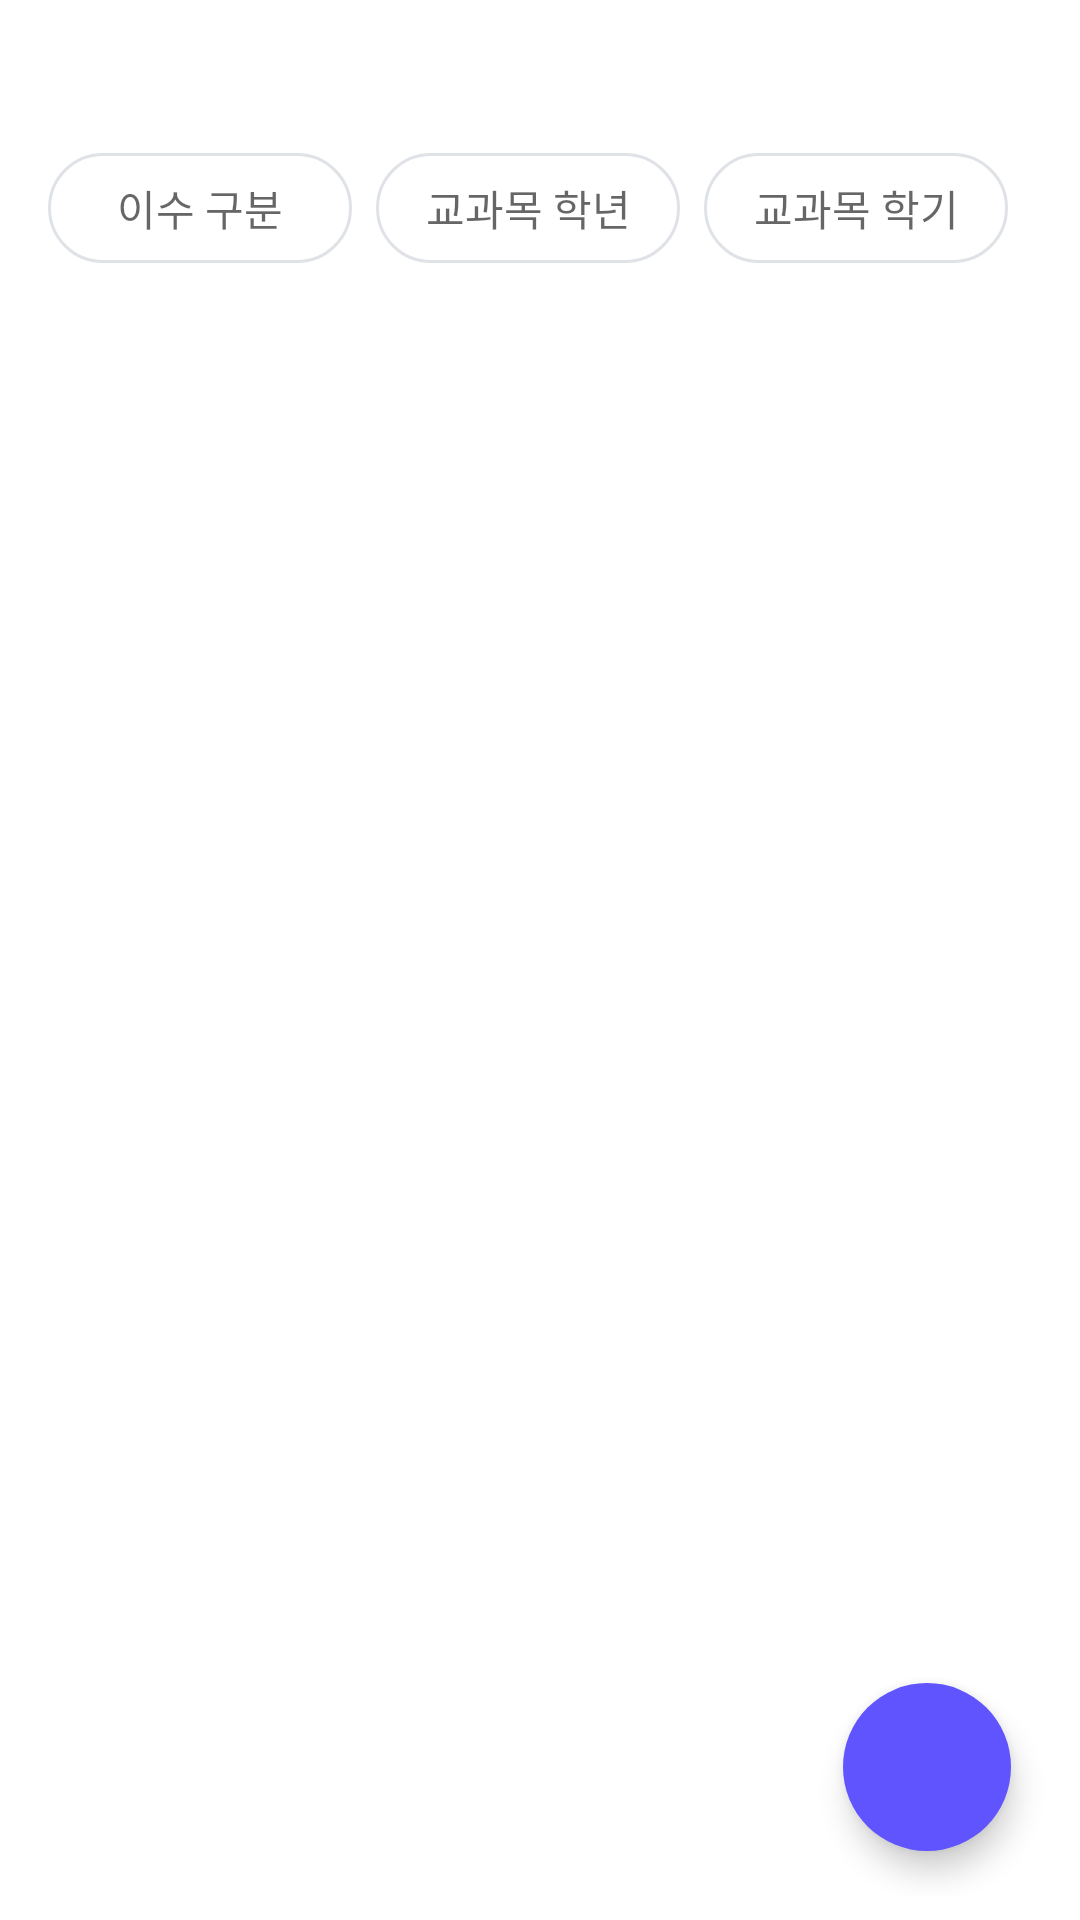

Android layout source for this screen:
<!-- AndroidManifest.xml: application theme Theme.GS_gram -->
<!-- res/layout/fragment_save.xml -->
<?xml version="1.0" encoding="utf-8"?>
<RelativeLayout xmlns:android="http://schemas.android.com/apk/res/android"
    xmlns:app="http://schemas.android.com/apk/res-auto"
    xmlns:tools="http://schemas.android.com/tools"
    android:layout_width="match_parent"
    android:layout_height="match_parent"
    android:orientation="vertical"
    android:padding="8dp">

    <LinearLayout
        android:layout_width="match_parent"
        android:layout_height="match_parent"
        android:orientation="vertical">
        <LinearLayout
            android:id="@+id/majorSelect"
            android:layout_width="wrap_content"
            android:layout_height="wrap_content"
            android:layout_gravity="end"
            android:layout_marginEnd="15dp">
            <TextView
                android:id="@+id/majorText"
                android:layout_width="wrap_content"
                android:layout_height="wrap_content"
                android:layout_gravity="center"
                android:padding="8dp" />
            <ImageView
                android:layout_width="wrap_content"
                android:layout_height="wrap_content"
                android:layout_gravity="center"
                android:src="@drawable/baseline_arrow_drop_down_24"/>
        </LinearLayout>

        <LinearLayout
            android:layout_width="match_parent"
            android:layout_height="wrap_content"
            android:gravity="center"
            android:orientation="horizontal"
            android:padding="8dp"
            android:weightSum="3">

            <TextView
                android:id="@+id/divitionText"
                android:layout_width="0dp"
                android:layout_height="wrap_content"
                android:layout_marginEnd="8dp"
                android:layout_weight="1"
                android:background="@drawable/input_background_st"
                android:gravity="center"
                android:hint="이수 구분"
                android:padding="8dp" />

            <TextView
                android:id="@+id/gradeText"
                android:layout_width="0dp"
                android:layout_height="wrap_content"
                android:layout_marginEnd="8dp"
                android:layout_weight="1"
                android:background="@drawable/input_background_st"
                android:gravity="center"
                android:hint="교과목 학년"
                android:padding="8dp" />

            <TextView
                android:id="@+id/termText"
                android:layout_width="0dp"
                android:layout_height="wrap_content"
                android:layout_marginEnd="8dp"
                android:layout_weight="1"
                android:background="@drawable/input_background_st"
                android:gravity="center"
                android:hint="교과목 학기"
                android:padding="8dp" />

        </LinearLayout>

        <EditText
            android:id="@+id/edittext_search"
            android:layout_width="match_parent"
            android:layout_height="wrap_content"
            android:hint="검색할 과목을 입력해주세요"
            android:textSize="15sp"
            android:visibility="gone"/>


        <androidx.recyclerview.widget.RecyclerView
            android:id="@+id/subjectRecyclerView"
            android:layout_width="match_parent"
            android:layout_height="0dp"
            android:layout_weight="1"
            android:padding="8dp"
            android:scrollbarFadeDuration="0"
            android:scrollbarSize="3dp"
            android:scrollbarThumbVertical="@color/gray"
            android:scrollbars="vertical"></androidx.recyclerview.widget.RecyclerView>
    </LinearLayout>

    <com.google.android.material.floatingactionbutton.FloatingActionButton
        android:id="@+id/cart_button"
        android:layout_width="wrap_content"
        android:layout_height="wrap_content"
        android:layout_alignParentEnd="true"
        android:layout_alignParentBottom="true"
        android:layout_margin="15dp"
        android:backgroundTint="@color/main"
        android:src="@drawable/baseline_shopping_cart_24"
        app:borderWidth="0dp"
        app:tint="@null" />


</RelativeLayout>
<!-- resources referenced by this layout -->
<resources>
  <color name="gray">#DFE2E6</color>
  <color name="main">#6054FF</color>
  <!-- drawable input_background_st (drawable) -->
  <?xml version="1.0" encoding="utf-8"?>
  <shape xmlns:android="http://schemas.android.com/apk/res/android">
      <size
          android:width="50dp"
          android:height="30dp"/>
      <solid
          android:color="@color/white"/>
      <padding
          android:bottom="1dp"/>
      <corners
          android:radius="30dp"/>
      <stroke
          android:width="1dp"
          android:color="@color/gray"/>
  </shape>
  <style name="Theme.GS_gram" parent="Theme.MaterialComponents.DayNight.NoActionBar">
          
          <item name="colorPrimary">@color/main</item>
          <item name="colorPrimaryVariant">@color/white</item>
          <item name="colorOnPrimary">@color/white</item>
          
          <item name="colorSecondary">@color/teal_200</item>
          <item name="colorSecondaryVariant">@color/teal_700</item>
          <item name="colorOnSecondary">@color/black</item>
          <item name="android:textColor">@color/black</item>//기본텍스트컬러
          <item name="android:statusBarColor">?attr/colorPrimaryVariant</item>
      </style>
  <color name="white">#FFFFFFFF</color>
  <color name="teal_200">#FF03DAC5</color>
  <color name="teal_700">#FF018786</color>
  <color name="black">#FF000000</color>
</resources>
